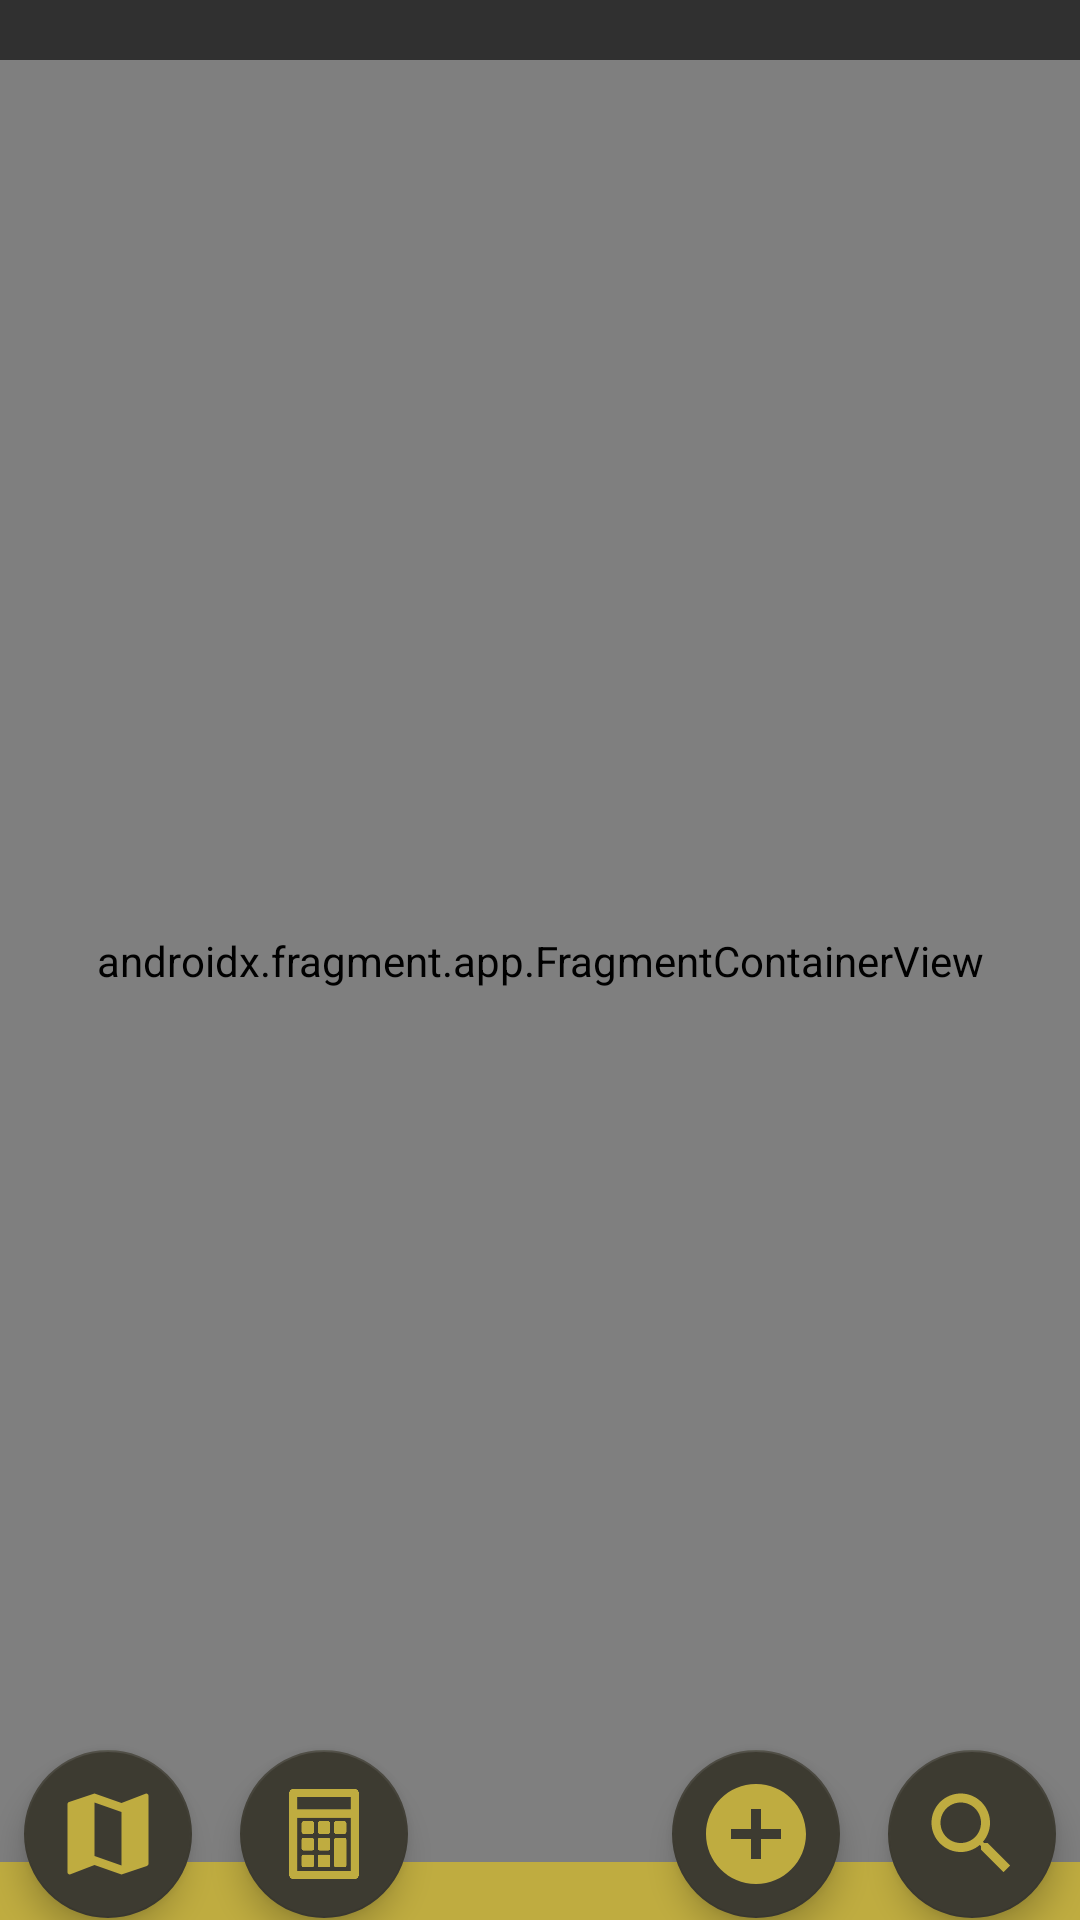

Here is an Android app screen rendered from its layout file. Give the layout XML and the strings, colors and styles it references.
<!-- AndroidManifest.xml: application theme AppTheme -->
<!-- res/layout/activity_main.xml -->
<?xml version="1.0" encoding="utf-8"?>
<androidx.constraintlayout.widget.ConstraintLayout
    xmlns:android="http://schemas.android.com/apk/res/android"
    xmlns:tools="http://schemas.android.com/tools"
    xmlns:app="http://schemas.android.com/apk/res-auto"
        android:layout_width="match_parent"
    android:background="@color/colorD"
        android:layout_height="match_parent">

        <androidx.constraintlayout.widget.Guideline
            android:layout_width="wrap_content"
            android:layout_height="wrap_content"
            android:orientation="horizontal"
            app:layout_constraintGuide_percent="0.98" />
        <androidx.constraintlayout.widget.Guideline
            android:id="@+id/gltop"
            android:layout_width="wrap_content"
            android:layout_height="wrap_content"
            android:orientation="horizontal"
            app:layout_constraintGuide_percent="0.30" />
        <androidx.constraintlayout.widget.Guideline
            android:id="@+id/gi300"
            android:layout_width="wrap_content"
            android:layout_height="wrap_content"
            android:orientation="horizontal"
            app:layout_constraintGuide_percent="0.97" />
        <androidx.constraintlayout.widget.Guideline
            android:id="@+id/gi400"
            android:layout_width="wrap_content"
            android:layout_height="wrap_content"
            android:orientation="horizontal"
            app:layout_constraintGuide_percent="0.955" />
        <androidx.constraintlayout.widget.Guideline
            android:id="@+id/gi1"
            android:layout_width="wrap_content"
            android:layout_height="wrap_content"
            android:orientation="vertical"
            app:layout_constraintGuide_percent="0.1" />
        <androidx.constraintlayout.widget.Guideline
            android:id="@+id/gi2"
            android:layout_width="wrap_content"
            android:layout_height="wrap_content"
            android:orientation="vertical"
            app:layout_constraintGuide_percent="0.3" />
        <androidx.constraintlayout.widget.Guideline
            android:id="@+id/gi3"
            android:layout_width="wrap_content"
            android:layout_height="wrap_content"
            android:orientation="vertical"
            app:layout_constraintGuide_percent="0.5" />
        <androidx.constraintlayout.widget.Guideline
            android:id="@+id/gi4"
            android:layout_width="wrap_content"
            android:layout_height="wrap_content"
            android:orientation="vertical"
            app:layout_constraintGuide_percent="0.7" />
        <androidx.constraintlayout.widget.Guideline
            android:id="@+id/gi5"
            android:layout_width="wrap_content"
            android:layout_height="wrap_content"
            android:orientation="vertical"
            app:layout_constraintGuide_percent="0.9" />
        <androidx.constraintlayout.widget.Guideline
            android:layout_width="wrap_content"
            android:layout_height="wrap_content"
            android:orientation="vertical"
            app:layout_constraintGuide_percent="0.95" />
        <androidx.constraintlayout.widget.Guideline
            android:layout_width="wrap_content"
            android:layout_height="wrap_content"
            android:orientation="vertical"
            app:layout_constraintGuide_percent="0.85" />

        <LinearLayout
            android:background="@color/colorB"
            android:layout_width="0dp"
            android:layout_height="0dp"
            app:layout_constraintBottom_toBottomOf="@+id/gltop"
            app:layout_constraintEnd_toEndOf="parent"
            app:layout_constraintStart_toStartOf="parent"
            app:layout_constraintTop_toTopOf="parent" />
        <com.google.android.material.floatingactionbutton.FloatingActionButton
            android:id="@+id/activity_main_floating_maps"
            app:layout_constraintBottom_toBottomOf="@+id/gi400"
            app:layout_constraintTop_toTopOf="@+id/gi400"
            app:layout_constraintLeft_toLeftOf="@+id/gi1"
            app:layout_constraintRight_toRightOf="@+id/gi1"
            android:layout_marginBottom="5dp"
            android:layout_width="wrap_content"
            android:layout_height="wrap_content"
            android:elevation="5dp"
            app:backgroundTint="@color/colorA"
            android:src="@drawable/map_yellow"
            app:tint="@color/colorD"
            app:maxImageSize="36dp"
            tools:ignore="VectorDrawableCompat"
            tools:targetApi="lollipop" />
        <com.google.android.material.floatingactionbutton.FloatingActionButton
            android:id="@+id/activity_main_floating_cal"
            app:layout_constraintBottom_toBottomOf="@+id/gi400"
            app:layout_constraintTop_toTopOf="@+id/gi400"
            app:layout_constraintLeft_toLeftOf="@+id/gi2"
            app:layout_constraintRight_toRightOf="@+id/gi2"
            android:layout_marginBottom="5dp"
            android:layout_width="wrap_content"
            android:layout_height="wrap_content"
            app:backgroundTint="@color/colorA"
            android:src="@drawable/mathematics"
            app:tint="@color/colorD"
            android:elevation="20dp"
            app:maxImageSize="30dp"
            tools:ignore="VectorDrawableCompat"
            tools:targetApi="lollipop" />
        <com.google.android.material.floatingactionbutton.FloatingActionButton
            android:id="@+id/activity_main_floating_refresh"
            app:layout_constraintBottom_toBottomOf="parent"
            app:layout_constraintLeft_toLeftOf="@+id/gi3"
            app:layout_constraintRight_toRightOf="@+id/gi3"
            android:layout_marginBottom="2dp"
            android:layout_width="wrap_content"
            android:layout_height="wrap_content"
            android:visibility="invisible"
            android:elevation="5dp"
            app:backgroundTint="@color/colorA"
            android:src="@drawable/refresh_black"
            app:tint="@color/colorD"
            app:maxImageSize="36dp"
            tools:ignore="VectorDrawableCompat"
            tools:targetApi="lollipop" />

        <com.google.android.material.floatingactionbutton.FloatingActionButton
            android:id="@+id/activity_main_floating_add"
            app:layout_constraintTop_toTopOf="@+id/gi400"
            app:layout_constraintBottom_toBottomOf="@+id/gi400"
            app:layout_constraintLeft_toLeftOf="@+id/gi4"
            app:layout_constraintRight_toRightOf="@+id/gi4"
            android:layout_marginBottom="5dp"
            android:layout_width="wrap_content"
            android:layout_height="wrap_content"
            app:backgroundTint="@color/colorA"
            android:src="@drawable/add_yellow"
            app:tint="@color/colorD"
            android:elevation="20dp"
            app:maxImageSize="40dp"
            tools:ignore="VectorDrawableCompat"
            tools:targetApi="lollipop" />


        <com.google.android.material.floatingactionbutton.FloatingActionButton
            android:id="@+id/activity_main_floating_search"
            app:layout_constraintBottom_toBottomOf="@+id/gi400"
            app:layout_constraintTop_toTopOf="@+id/gi400"
            app:layout_constraintLeft_toLeftOf="@+id/gi5"
            app:layout_constraintRight_toRightOf="@+id/gi5"
            android:layout_marginBottom="5dp"
            android:layout_width="wrap_content"
            android:elevation="5dp"
            android:layout_height="wrap_content"
            app:backgroundTint="@color/colorA"
            android:layout_marginStart="50dp"
            android:src="@drawable/search_yellow"
            app:tint="@color/colorD"
            app:maxImageSize="36dp"
            tools:ignore="VectorDrawableCompat"
            tools:targetApi="lollipop" />

        <androidx.fragment.app.FragmentContainerView
            android:layout_marginTop="20dp"
            android:id="@+id/fragmentMain"
            android:layout_width="0dp"
            android:layout_height="0dp"
            android:name="com.sofianem.realestatemanager.controller.fragment.MainFragment"
            app:layout_constraintBottom_toBottomOf="@+id/gi300"
            app:layout_constraintEnd_toEndOf="parent"
            app:layout_constraintStart_toStartOf="parent"
            app:layout_constraintTop_toTopOf="parent" />




</androidx.constraintlayout.widget.ConstraintLayout>
<!-- resources referenced by this layout -->
<resources>
  <color name="colorA">#3D3B31</color>
  <color name="colorB">#303030</color>
  <color name="colorD">#bfac40</color>
  <!-- drawable add_yellow (drawable) -->
  <vector android:height="64dp" android:tint="#bfac40"
      android:viewportHeight="24" android:viewportWidth="24"
      android:width="64dp" xmlns:android="http://schemas.android.com/apk/res/android">
      <path android:fillColor="#FFFFFF" android:pathData="M12,2C6.48,2 2,6.48 2,12s4.48,10 10,10 10,-4.48 10,-10S17.52,2 12,2zM17,13h-4v4h-2v-4L7,13v-2h4L11,7h2v4h4v2z"/>
  </vector>
  <!-- drawable map_yellow (drawable) -->
  <vector android:height="24dp" android:tint="#bfac40"
      android:viewportHeight="24" android:viewportWidth="24"
      android:width="24dp" xmlns:android="http://schemas.android.com/apk/res/android">
      <path android:fillColor="#FFFFFF" android:pathData="M20.5,3l-0.16,0.03L15,5.1 9,3 3.36,4.9c-0.21,0.07 -0.36,0.25 -0.36,0.48V20.5c0,0.28 0.22,0.5 0.5,0.5l0.16,-0.03L9,18.9l6,2.1 5.64,-1.9c0.21,-0.07 0.36,-0.25 0.36,-0.48V3.5c0,-0.28 -0.22,-0.5 -0.5,-0.5zM15,19l-6,-2.11V5l6,2.11V19z"/>
  </vector>
  <!-- drawable mathematics: png bitmap (drawable-v24, 5458 bytes) -->
  <!-- drawable refresh_black (drawable) -->
  <vector xmlns:android="http://schemas.android.com/apk/res/android"
      xmlns:tools="http://schemas.android.com/tools"
      android:width="24dp"
      android:height="24dp"
      android:viewportWidth="24"
      android:viewportHeight="24"
      android:tint="?attr/colorControlNormal"
      tools:ignore="VectorRaster">
    <path
        android:fillColor="#FFFFFF"
        android:pathData="M17.65,6.35C16.2,4.9 14.21,4 12,4c-4.42,0 -7.99,3.58 -7.99,8s3.57,8 7.99,8c3.73,0 6.84,-2.55 7.73,-6h-2.08c-0.82,2.33 -3.04,4 -5.65,4 -3.31,0 -6,-2.69 -6,-6s2.69,-6 6,-6c1.66,0 3.14,0.69 4.22,1.78L13,11h7V4l-2.35,2.35z"/>
  </vector>
  <!-- drawable search_yellow (drawable) -->
  <vector android:height="32dp" android:tint="#FFFF"
      android:viewportHeight="24" android:viewportWidth="24"
      android:width="32dp" xmlns:android="http://schemas.android.com/apk/res/android">
      <path android:fillColor="#FFFFFF" android:pathData="M15.5,14h-0.79l-0.28,-0.27C15.41,12.59 16,11.11 16,9.5 16,5.91 13.09,3 9.5,3S3,5.91 3,9.5 5.91,16 9.5,16c1.61,0 3.09,-0.59 4.23,-1.57l0.27,0.28v0.79l5,4.99L20.49,19l-4.99,-5zM9.5,14C7.01,14 5,11.99 5,9.5S7.01,5 9.5,5 14,7.01 14,9.5 11.99,14 9.5,14z"/>
  </vector>
  <style name="AppTheme" parent="Theme.AppCompat.Light.DarkActionBar">
          <item name="windowActionBar">false</item>
          <item name="windowNoTitle">true</item>
      </style>
</resources>
